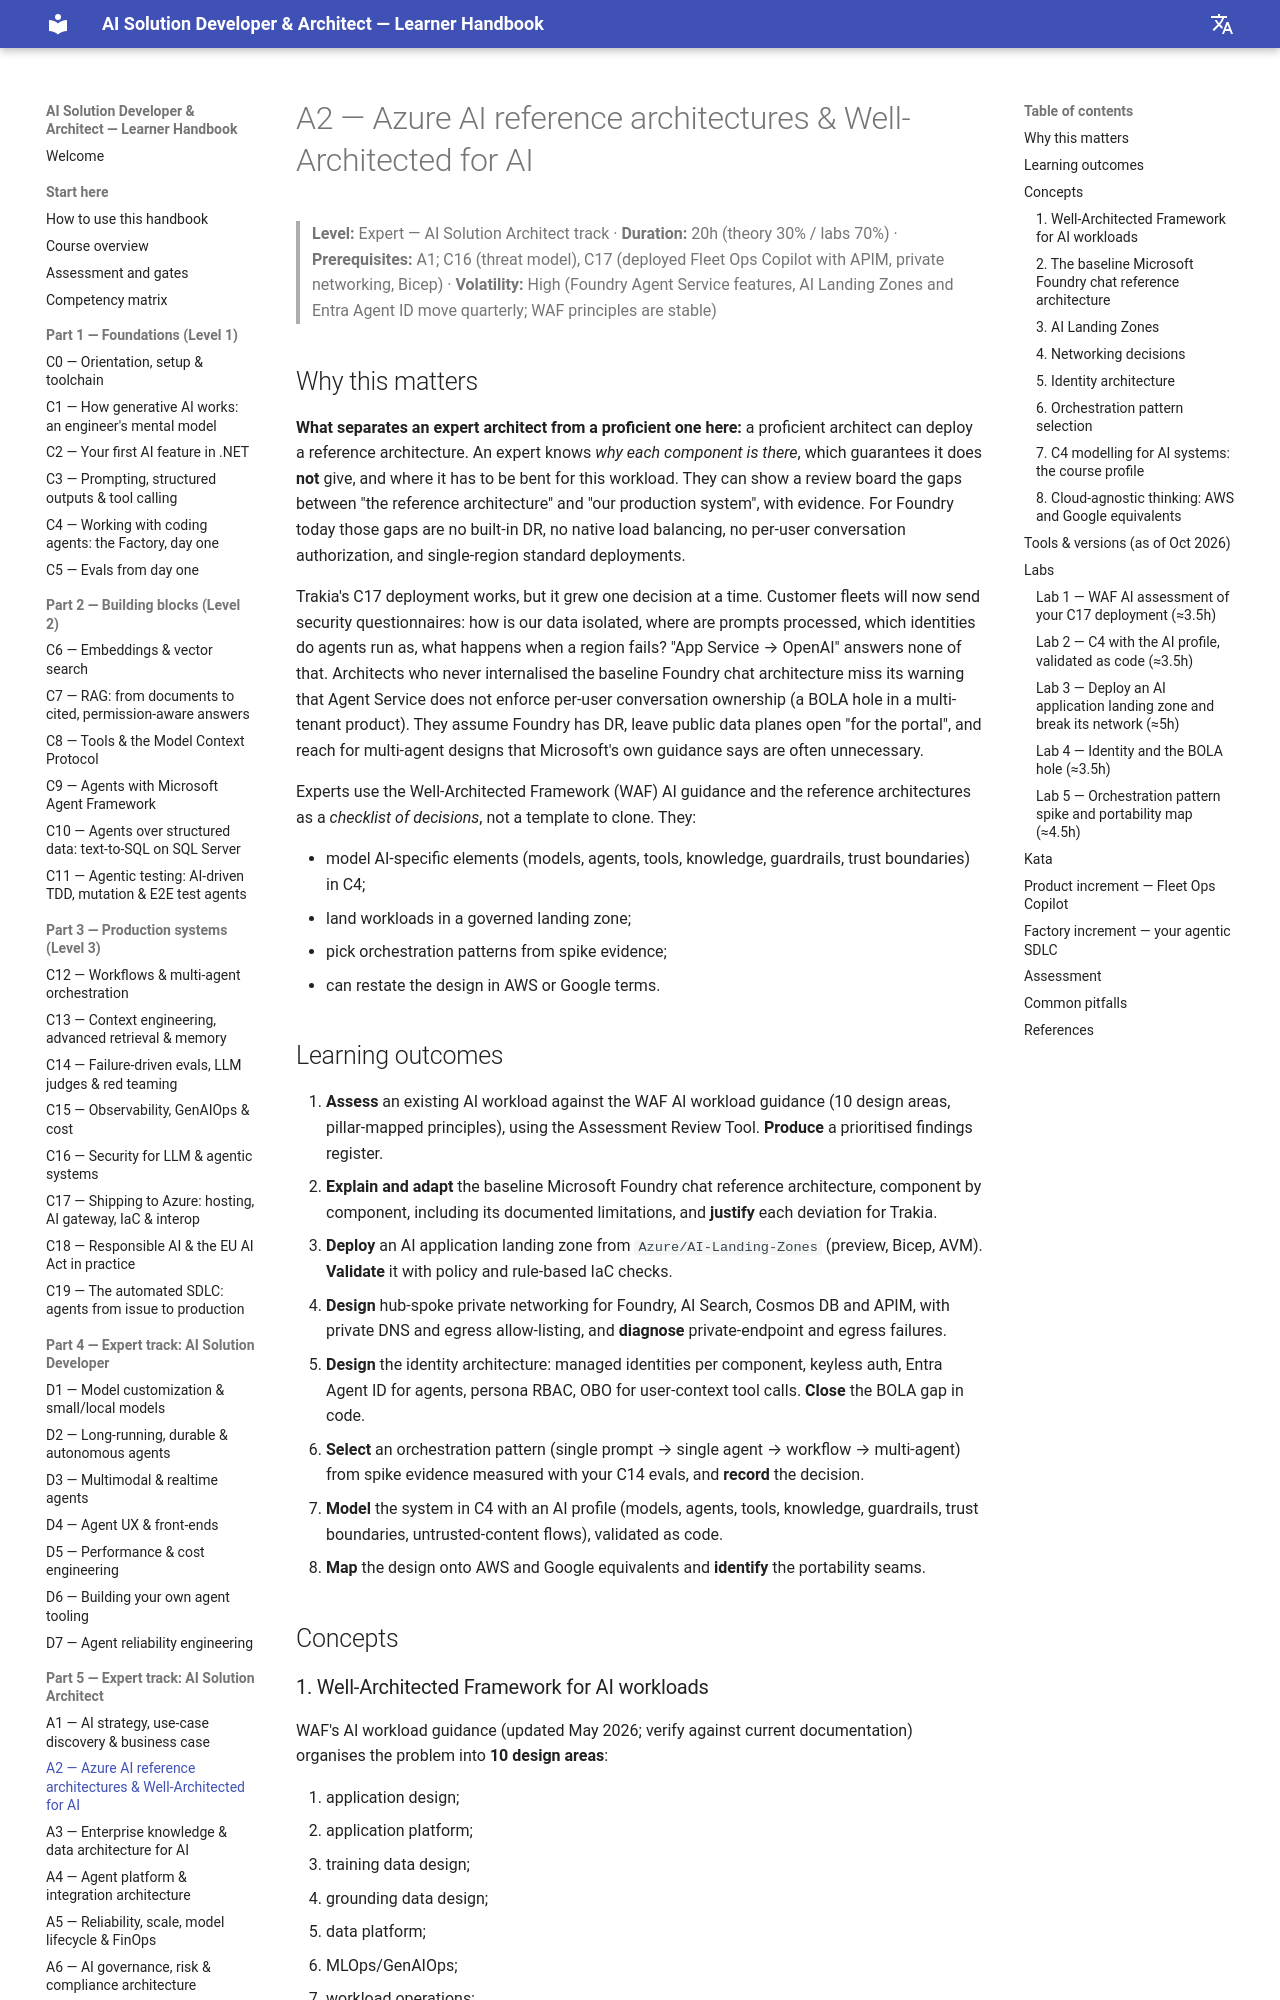

repository: delkov2007/ai-course-handbook · page: part-5-architect-track/a02-azure-ai-reference-architectures-and-well-architected-for-ai/index.html · generator: mkdocs

# A2 — Azure AI reference architectures & Well-Architected for AI

> **Level:** Expert — AI Solution Architect track · **Duration:** 20h (theory 30% / labs 70%) · **Prerequisites:** A1; C16 (threat model), C17 (deployed Fleet Ops Copilot with APIM, private networking, Bicep) · **Volatility:** High (Foundry Agent Service features, AI Landing Zones and Entra Agent ID move quarterly; WAF principles are stable)

## Why this matters

**What separates an expert architect from a proficient one here:** a proficient architect can deploy a reference architecture. An expert knows *why each component is there*, which guarantees it does **not** give, and where it has to be bent for this workload. They can show a review board the gaps between "the reference architecture" and "our production system", with evidence. For Foundry today those gaps are no built-in DR, no native load balancing, no per-user conversation authorization, and single-region standard deployments.

Trakia's C17 deployment works, but it grew one decision at a time. Customer fleets will now send security questionnaires: how is our data isolated, where are prompts processed, which identities do agents run as, what happens when a region fails? "App Service → OpenAI" answers none of that. Architects who never internalised the baseline Foundry chat architecture miss its warning that Agent Service does not enforce per-user conversation ownership (a BOLA hole in a multi-tenant product). They assume Foundry has DR, leave public data planes open "for the portal", and reach for multi-agent designs that Microsoft's own guidance says are often unnecessary.

Experts use the Well-Architected Framework (WAF) AI guidance and the reference architectures as a *checklist of decisions*, not a template to clone. They:

- model AI-specific elements (models, agents, tools, knowledge, guardrails, trust boundaries) in C4;
- land workloads in a governed landing zone;
- pick orchestration patterns from spike evidence;
- can restate the design in AWS or Google terms.

## Learning outcomes

1. **Assess** an existing AI workload against the WAF AI workload guidance (10 design areas, pillar-mapped principles), using the Assessment Review Tool. **Produce** a prioritised findings register.
2. **Explain and adapt** the baseline Microsoft Foundry chat reference architecture, component by component, including its documented limitations, and **justify** each deviation for Trakia.
3. **Deploy** an AI application landing zone from `Azure/AI-Landing-Zones` (preview, Bicep, AVM). **Validate** it with policy and rule-based IaC checks.
4. **Design** hub-spoke private networking for Foundry, AI Search, Cosmos DB and APIM, with private DNS and egress allow-listing, and **diagnose** private-endpoint and egress failures.
5. **Design** the identity architecture: managed identities per component, keyless auth, Entra Agent ID for agents, persona RBAC, OBO for user-context tool calls. **Close** the BOLA gap in code.
6. **Select** an orchestration pattern (single prompt → single agent → workflow → multi-agent) from spike evidence measured with your C14 evals, and **record** the decision.
7. **Model** the system in C4 with an AI profile (models, agents, tools, knowledge, guardrails, trust boundaries, untrusted-content flows), validated as code.
8. **Map** the design onto AWS and Google equivalents and **identify** the portability seams.

## Concepts
